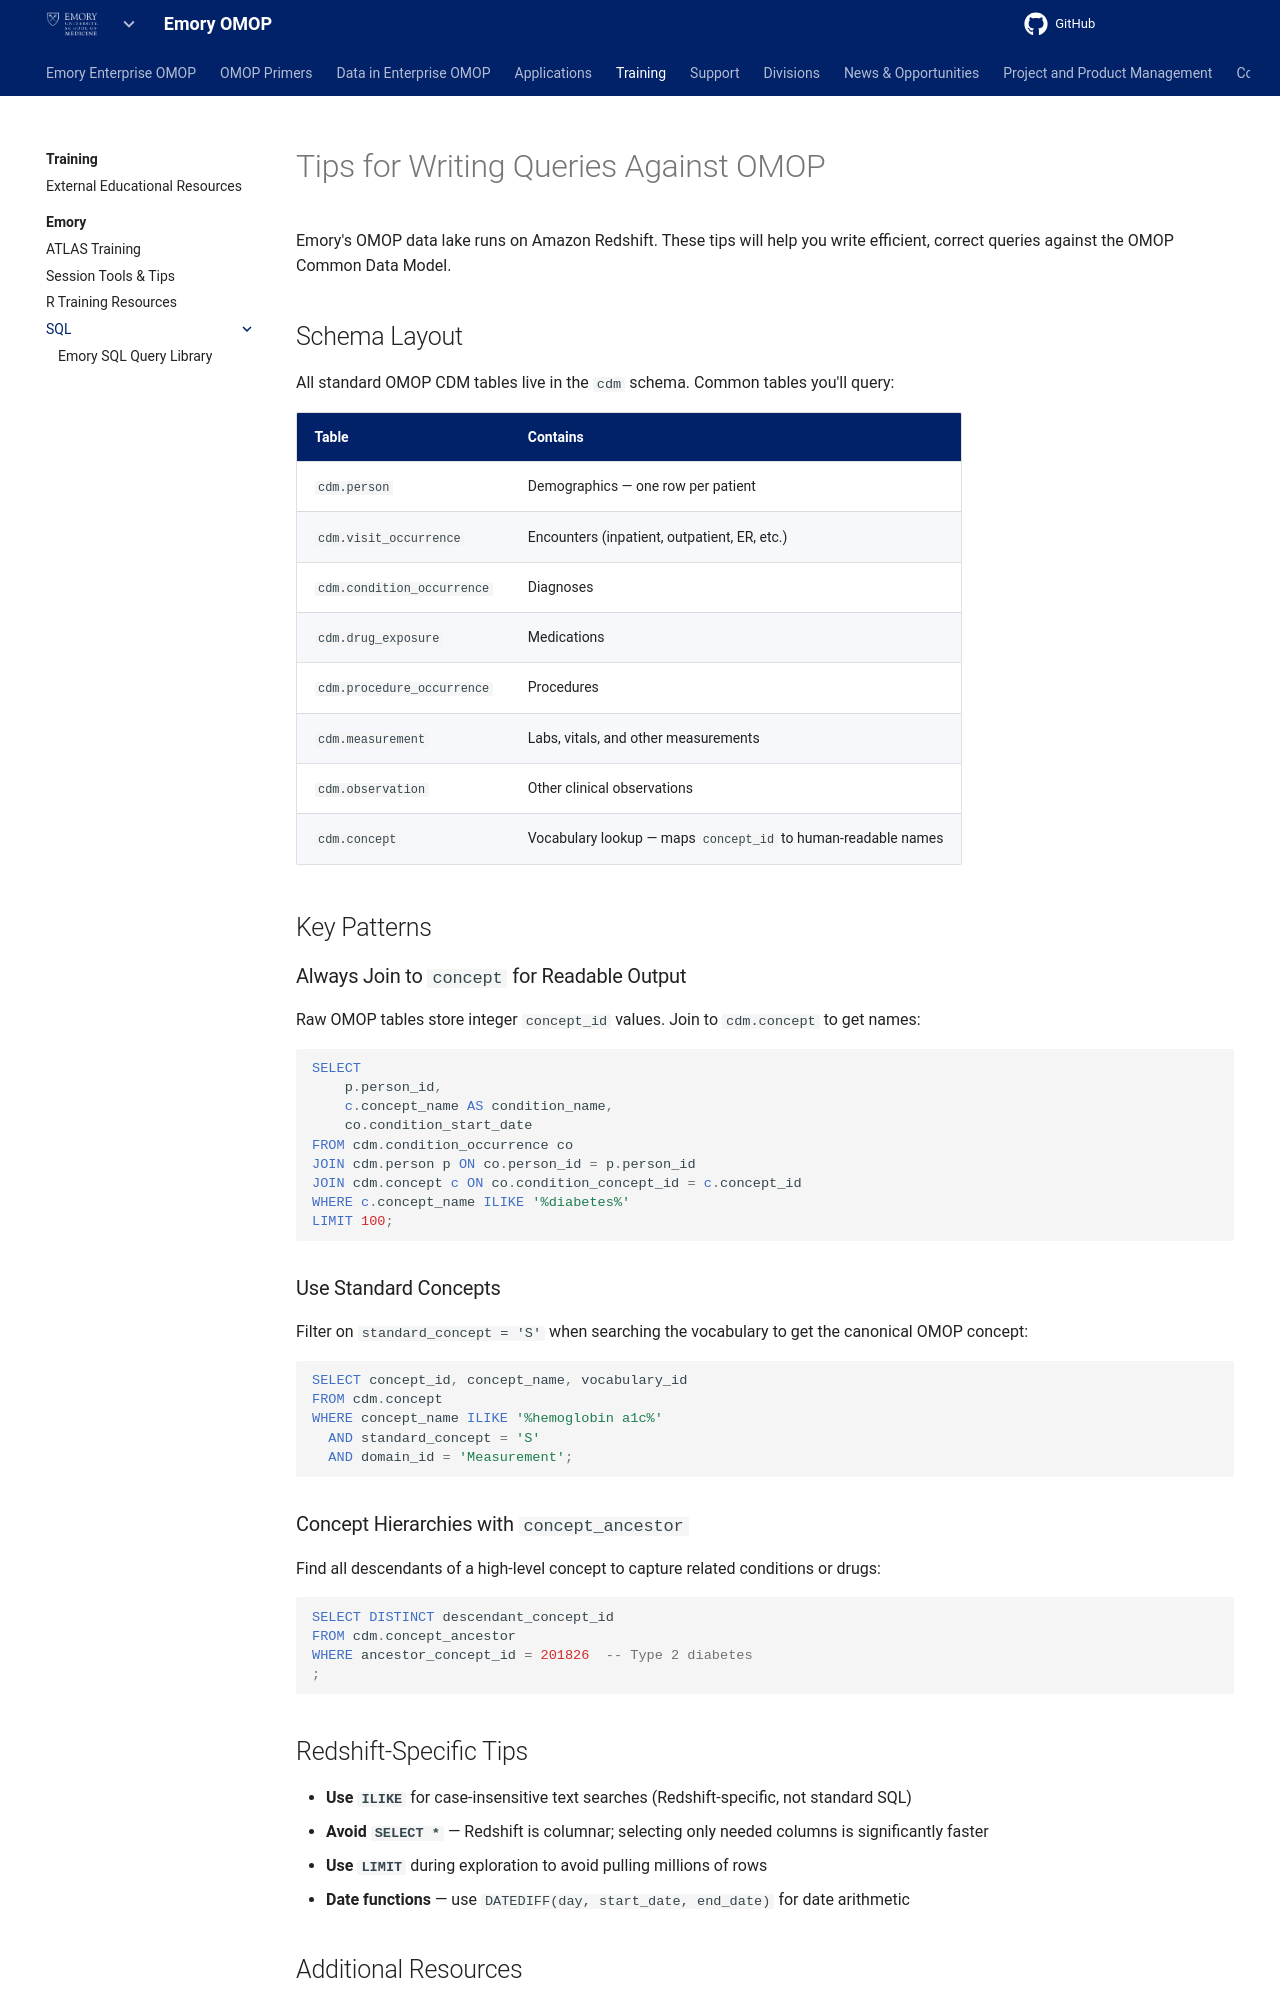

repository: Emory-OMOP/info · page: Training/Emory/SQL/index.html · generator: mkdocs

---
hide:
  - footer
title: Tips for Writing Queries Against OMOP
---

# Tips for Writing Queries Against OMOP

Emory's OMOP data lake runs on Amazon Redshift. These tips will help you write efficient, correct queries against the OMOP Common Data Model.

## Schema Layout

All standard OMOP CDM tables live in the `cdm` schema. Common tables you'll query:

| Table | Contains |
|-------|----------|
| `cdm.person` | Demographics — one row per patient |
| `cdm.visit_occurrence` | Encounters (inpatient, outpatient, ER, etc.) |
| `cdm.condition_occurrence` | Diagnoses |
| `cdm.drug_exposure` | Medications |
| `cdm.procedure_occurrence` | Procedures |
| `cdm.measurement` | Labs, vitals, and other measurements |
| `cdm.observation` | Other clinical observations |
| `cdm.concept` | Vocabulary lookup — maps `concept_id` to human-readable names |

## Key Patterns

### Always Join to `concept` for Readable Output

Raw OMOP tables store integer `concept_id` values. Join to `cdm.concept` to get names:

```sql
SELECT
    p.person_id,
    c.concept_name AS condition_name,
    co.condition_start_date
FROM cdm.condition_occurrence co
JOIN cdm.person p ON co.person_id = p.person_id
JOIN cdm.concept c ON co.condition_concept_id = c.concept_id
WHERE c.concept_name ILIKE '%diabetes%'
LIMIT 100;
```

### Use Standard Concepts

Filter on `standard_concept = 'S'` when searching the vocabulary to get the canonical OMOP concept:

```sql
SELECT concept_id, concept_name, vocabulary_id
FROM cdm.concept
WHERE concept_name ILIKE '%hemoglobin a1c%'
  AND standard_concept = 'S'
  AND domain_id = 'Measurement';
```

### Concept Hierarchies with `concept_ancestor`

Find all descendants of a high-level concept to capture related conditions or drugs:

```sql
SELECT DISTINCT descendant_concept_id
FROM cdm.concept_ancestor
WHERE ancestor_concept_id = 201826  -- Type 2 diabetes
;
```

## Redshift-Specific Tips

- **Use `ILIKE`** for case-insensitive text searches (Redshift-specific, not standard SQL)
- **Avoid `SELECT *`** — Redshift is columnar; selecting only needed columns is significantly faster
- **Use `LIMIT`** during exploration to avoid pulling millions of rows
- **Date functions** — use `DATEDIFF(day, start_date, end_date)` for date arithmetic
